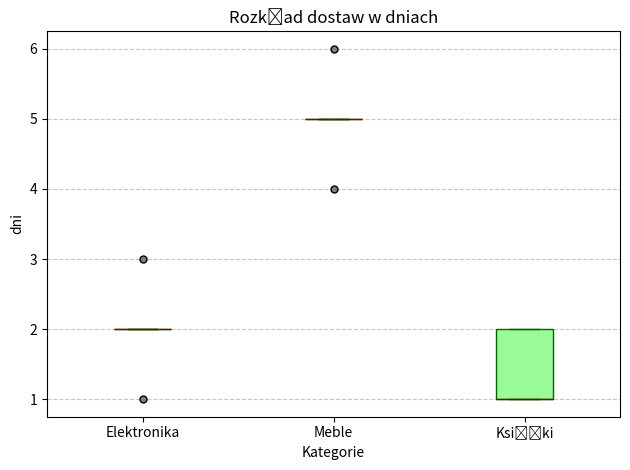

Reproduce this figure in Python.
import matplotlib.pyplot as plt
import numpy as np
import pandas as pd

df2 = pd.DataFrame({
                    'Kategoria': ['Elektronika'] * 5 + ['Meble'] * 5 + ['Książki'] * 5,
                    'Czas dostawy (dni)': [2, 3, 1, 2, 2,
                    5, 6, 4, 5, 5,
                    1, 2, 1, 2, 1]
                    })

grupy = df2['Kategoria'].unique()
lista_dostaw = [df2.loc[df2['Kategoria'] == s, 'Czas dostawy (dni)']
                for s in grupy]

fig, ax = plt.subplots()

ax.boxplot(lista_dostaw,tick_labels=grupy,patch_artist=True,#notch=True,
           boxprops=dict(facecolor='palegreen', edgecolor='darkgreen'),
           medianprops=dict(color='darkred'),
           whiskerprops=dict(color='darkgreen'),
           capprops=dict(color='darkgreen'),
           flierprops=dict(marker='o', markerfacecolor='gray', markersize=5, linestyle='none'))

ax.set_title('Rozkład dostaw w dniach')
ax.set_xlabel('Kategorie')
ax.set_ylabel('dni')
ax.grid(axis='y',linestyle='--',alpha=0.7)
fig.tight_layout()
plt.show()